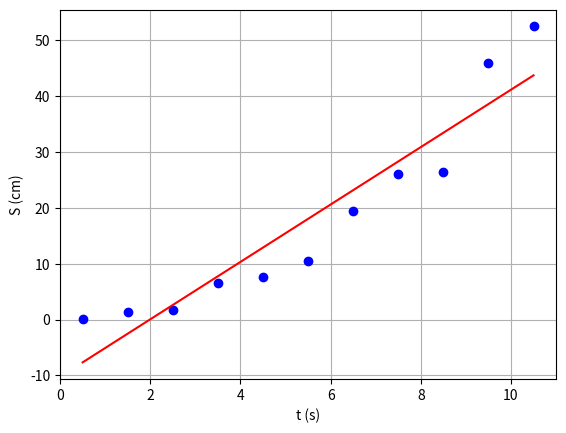

The matplotlib source for this figure:
# IMPORTS
import matplotlib.pyplot as plt
import numpy as np

#Arrays
S = np.array([0.1,1.4,1.7,6.5,7.7,10.4,19.5,26.1,26.5,45.9,52.5], dtype=np.float32)
T = np.array([0.5,1.5,2.5,3.5,4.5,5.5,6.5,7.5,8.5,9.5,10.5], dtype=np.float32)



def Reg_Linear (x,y):
    # Ver o numero de pontos dos arrays:
    npontos = x.size

    #Multiplicar os Arrays
    xy = x*y

    x2 = pow(x,2)
    y2 = pow(y,2)

    #Somatórios
    SumX = x.sum()
    SumY = y.sum()

    SumXY = xy.sum()

    SumX2 = x2.sum()
    SumY2 = y2.sum()

    #Print das variáveis calculadas

    print("x -->", x)
    print("y -->", y)
    print("xy -->", xy)
    print("---------------------------")
    print("SumX --->", SumX)
    print("SumY --->" , SumY)
    print("SumXY --->", SumXY)
    print("SumX2 --->" , SumX2)
    print("SumY2 --->", SumY2)

    N = npontos

    #Calcular o r
    rN = (N*SumXY - SumX*SumY)**2
    rD = (N*SumX2 - pow(SumX,2))*(N*SumY2 - pow(SumY, 2))

    r2 = rN/rD
    r = np.sqrt(r2)

    #Calcular m e deltaM
    m = (N*SumXY - SumX*SumY)/(N*SumX2 - pow(SumX,2))
    deltaM = abs(m)*np.sqrt((1/r2 - 1)/(N-2))

    #Calcular b e deltaB
    b = (SumX2*SumY - SumX*SumXY)/(N*SumX2 - pow(SumX,2))
    deltaB = deltaM*np.sqrt(SumX2/N)

    #Print do mx + b
    print("---------------------------")
    print("mx + b = ({:2f}+/-{:2f})x + ({:2f}+/-{:2f})".format(m, deltaM, b, deltaB))
    print("r2 = {:2f}".format(r2))
    print("===========================")
    
    return m, b

#-------------------------------------------------------------------------------------

m, b = Reg_Linear(T, S)

#Gráfico de pontos
plt.plot(T, S, "ob")
plt.grid()

plt.xlabel("t (s)")            #labels...
plt.ylabel("S (cm)")            #labels...

f = m*T + b
plt.plot(T, f, "-r")

